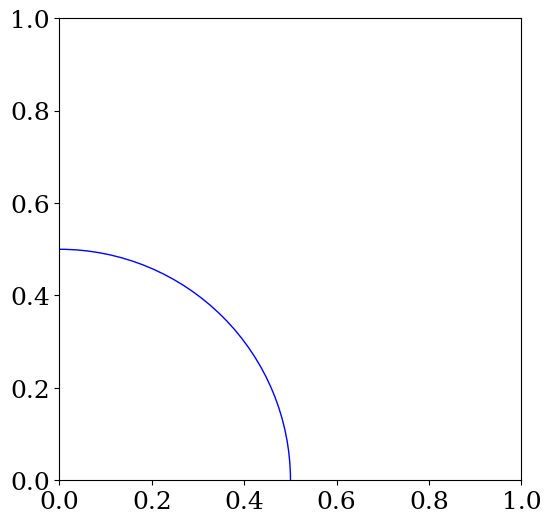

Recreate this plot in Python. (Note: this script raises an exception after producing the figure.)
# -*- coding: utf-8 -*-
"""
Created on Sun Nov 24 14:22:25 2019

@author: Usuario
"""
from matplotlib import pyplot as plt
from matplotlib import animation
import numpy as np
import scipy as s

r = 1/2
n = 30
unitcircle = plt.Circle((0,0),r,color='b',fill=False)

plt.rcParams.update({'figure.figsize': [8,6],'font.size': 18, 'font.family': 'serif'})

fig = plt.figure()
ax = plt.subplot(aspect='equal')
ax.add_artist(unitcircle)
temp = s.linspace(-0.6,0.6)
line, = ax.plot(temp, temp, lw=2)

pi_aproximations = []

def init():
    line.set_data([], [])
    return line,

def animate(i):
    coseno = lambda i,k : r * (s.cos(((2*np.pi)*(k))/i))
    seno = lambda i,k : r * (s.sin(((2*np.pi)*(k))/i))
    xvalues = []
    yvalues = []
    
    for j in range(i+5):
        xvalues.append(coseno(i+4,j))
        yvalues.append(seno(i+4,j))
    line.set_color('purple')
    line.set_data(xvalues, yvalues)
    
    return line,

def polygon(n):
    
    coseno = lambda n,k : r * (s.cos(((2*np.pi)*(k))/n))
    seno = lambda n,k : r * (s.sin(((2*np.pi)*(k))/n))
    xvalues = []
    yvalues = []

    for i in range(n+1):
        xvalues.append(coseno(n,i))
        yvalues.append(seno(n,i))
        #ax.plot(xvalues,yvalues, 'r')
        
    
    x = (xvalues[1]-xvalues[0])**2
    y = (yvalues[1] - yvalues[0])**2
        
    L = 0
    L = (n)*np.sqrt(x + y)
    pi_aproximations.append(L)

for i in range(4,n+1):
    polygon(i)
result = list(map(lambda y: np.abs(np.pi-y), pi_aproximations))

anim = animation.FuncAnimation(fig, animate, init_func = init, frames = n, interval = 150, blit = True)

anim.save('polygon30.gif', writer='imagemagick')

xticks = s.linspace(4,n,n-3)

fig1, ax1 = plt.subplots(figsize = (6,4))
ax1.semilogy(xticks, result, 'r', label='$|\pi - L_{n}|$ escala $log_{10}$') if (n > 15) else ax1.plot(xticks, result, 'r', label='$|\pi - L_{n}|$ escala lineal')
ax1.set_title('$Error\quad de\quad aproximación\quad de\quad\pi$')
ax1.set_xlabel('$ \#\quadde\quad lados \quad del \quad poligono$')
ax1.set_ylabel('Tamaño del $Error$')

ax1.legend(loc=0)
